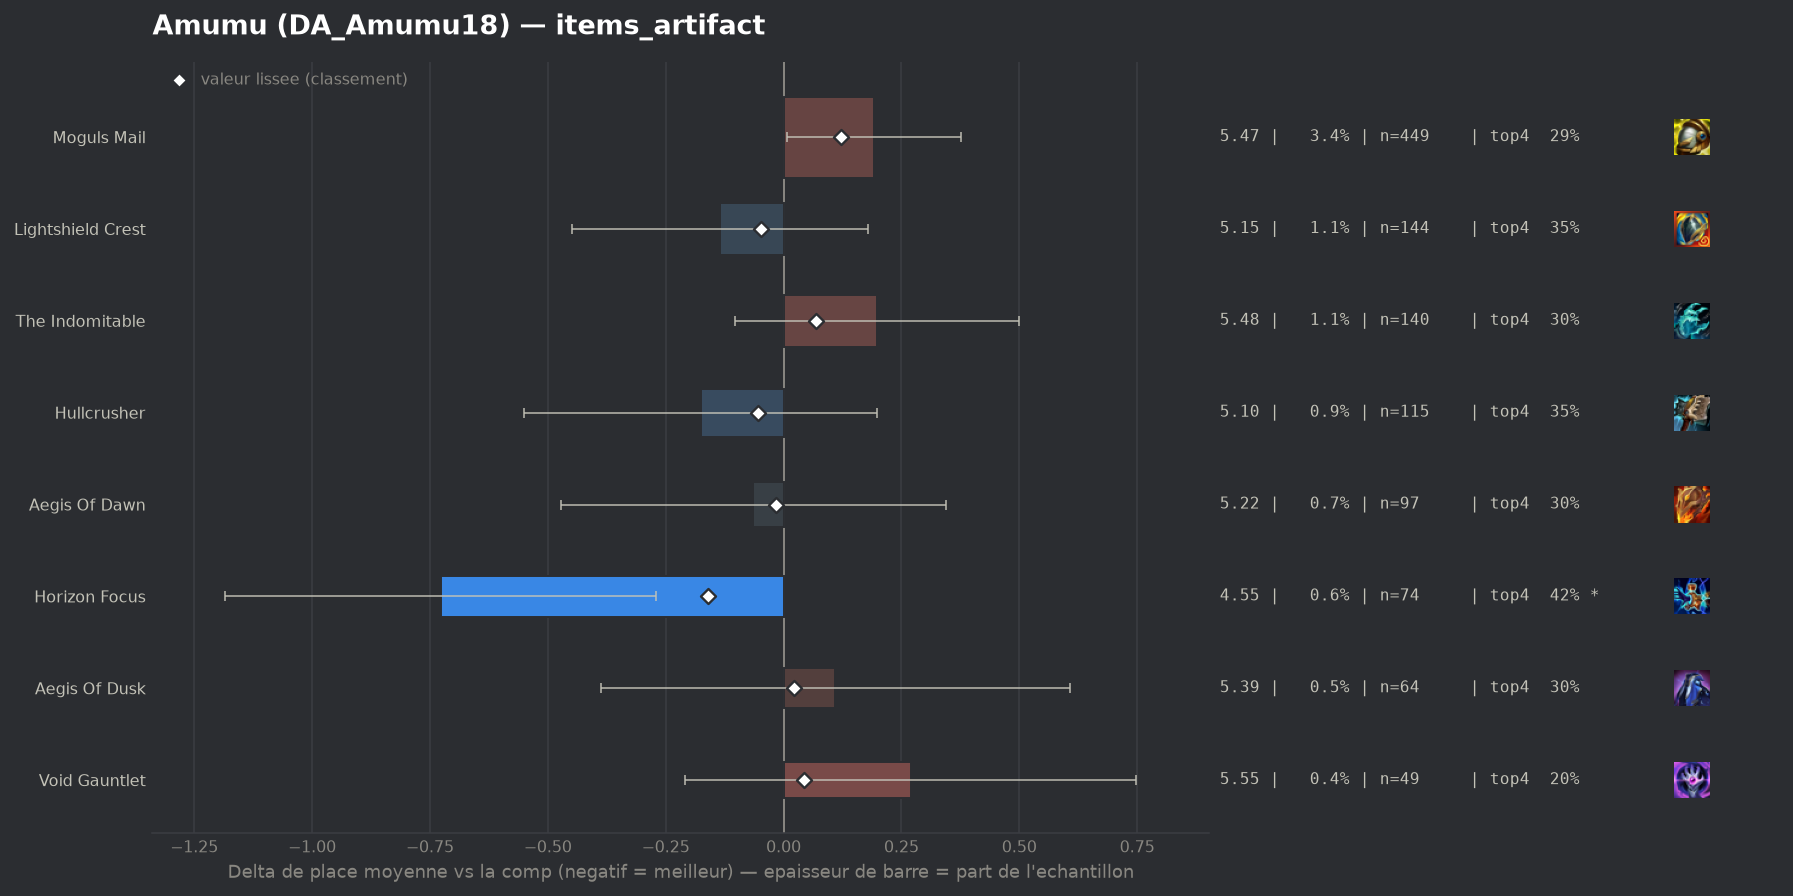

The file beside this chart, header and first rows:
group, label, n, share, avg_place, shrunk_avg, score, d_avg, d_avg_pess, impact, d_top4, win, top2, top4, sd, z, p, significant
populaire, Horizon Focus, 74, 0.005651, 4.554, 5.121, -0.16, -0.727, -0.27, 0.0009, 0.0925, 0.1216, 0.2027, 0.4189, 2.001, -3.12, 0.00183, True
populaire, Hullcrusher, 115, 0.008782, 5.104, 5.227, -0.054, -0.176, 0.0, 0.0005, 0.0214, 0.0696, 0.1304, 0.3478, 2.04, -0.92, 0.356, False
populaire, Lightshield Crest, 144, 0.011, 5.146, 5.233, -0.048, -0.135, 0.0, 0.0005, 0.0208, 0.0486, 0.0903, 0.3472, 1.911, -0.84, 0.3998, False
populaire, Aegis Of Dawn, 97, 0.007407, 5.216, 5.263, -0.017, -0.064, 0.0, 0.0001, -0.0275, 0.1031, 0.1237, 0.299, 2.047, -0.31, 0.7583, False
populaire, Aegis Of Dusk, 64, 0.004887, 5.391, 5.302, 0.022, 0.11, 0.0, -0.0001, -0.0296, 0.0312, 0.125, 0.2969, 2.028, 0.43, 0.6651, False
populaire, Void Gauntlet, 49, 0.003742, 5.551, 5.323, 0.043, 0.27, 0.0, -0.0002, -0.1224, 0.0204, 0.0816, 0.2041, 1.703, 1.11, 0.2675, False
populaire, The Indomitable, 140, 0.01069, 5.479, 5.35, 0.069, 0.198, 0.0, -0.0007, -0.0265, 0.0214, 0.0714, 0.3, 1.811, 1.29, 0.1985, False
populaire, Moguls Mail, 449, 0.03429, 5.472, 5.402, 0.121, 0.192, 0.007, -0.0041, -0.0414, 0.0579, 0.1069, 0.2851, 1.965, 2.03, 0.04207, False
